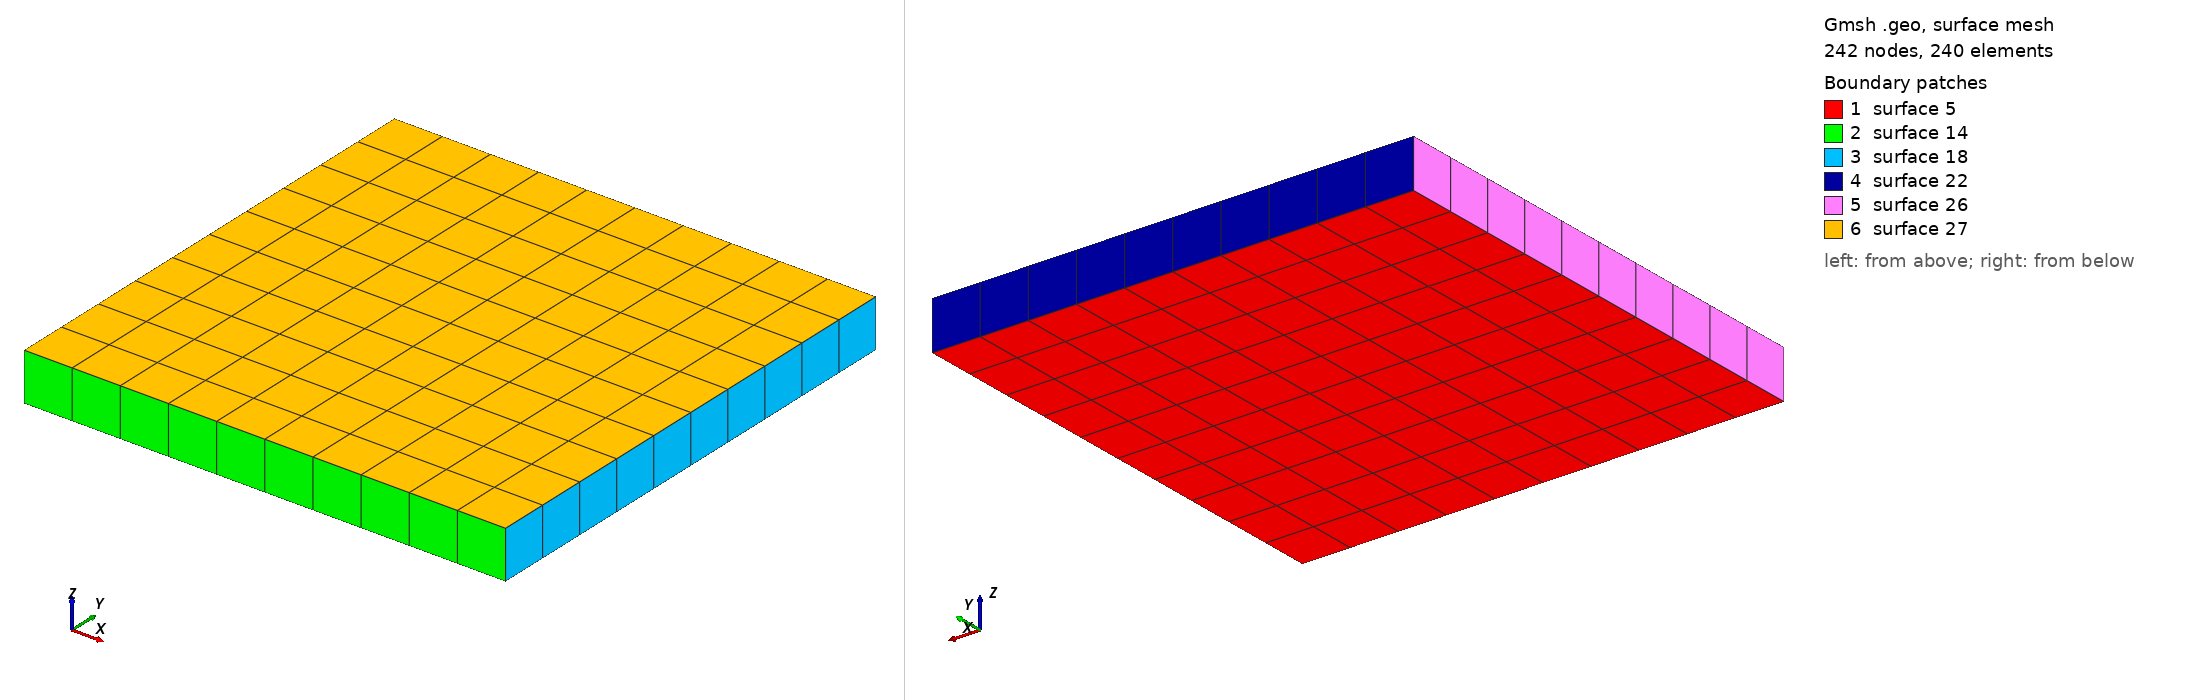

Gmsh geometry script, surface-meshed: 242 nodes, 240 surface elements. Boundary patches (legend numbers): 1 surface 5, 2 surface 14, 3 surface 18, 4 surface 22, 5 surface 26, 6 surface 27. Left view from above one corner, right view from below the opposite corner. The script declares no physical surfaces, so the legend lists its geometric surfaces. The drawing asked Gmsh for element sizes between 1% and 20% of the model's largest extent; the script's own settings can give other sizes.

=== carre.geo (drawn) ===
//+
Point(1) = {0, 0, 0, 1.0};
//+
Extrude {1, 0, 0} {
  Point{1}; Layers {10}; Recombine;
}
//+
Extrude {0, 1, 0} {
  Curve{1}; Layers {10}; Recombine;
}
//+
Extrude {0, 0, 0.1} {
  Surface{5}; Layers {1}; Recombine;
}
//+
Physical Volume("fluid", 28) = {1};
